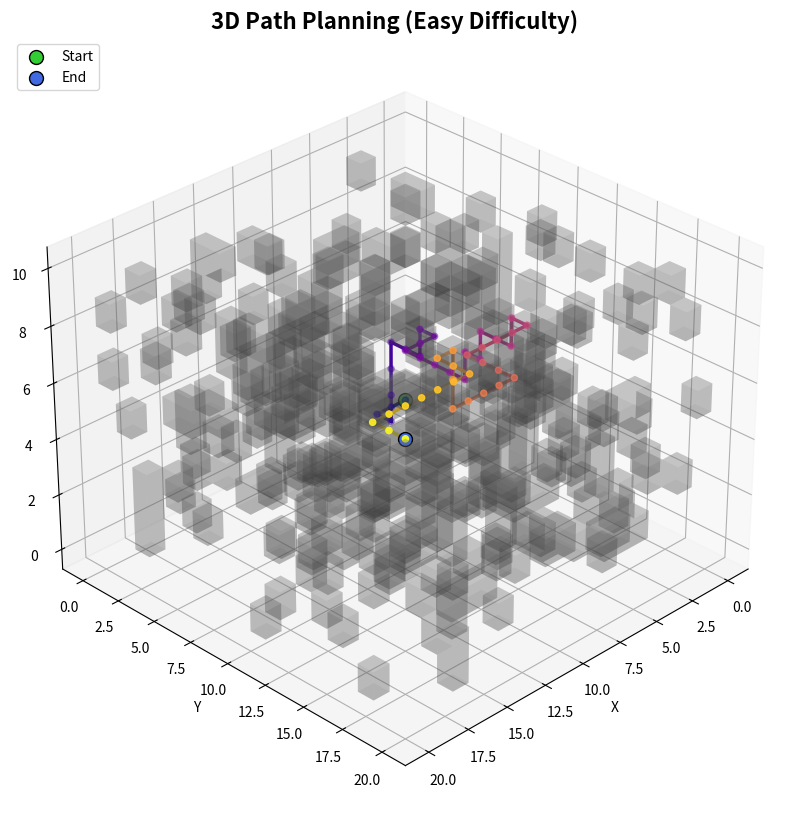
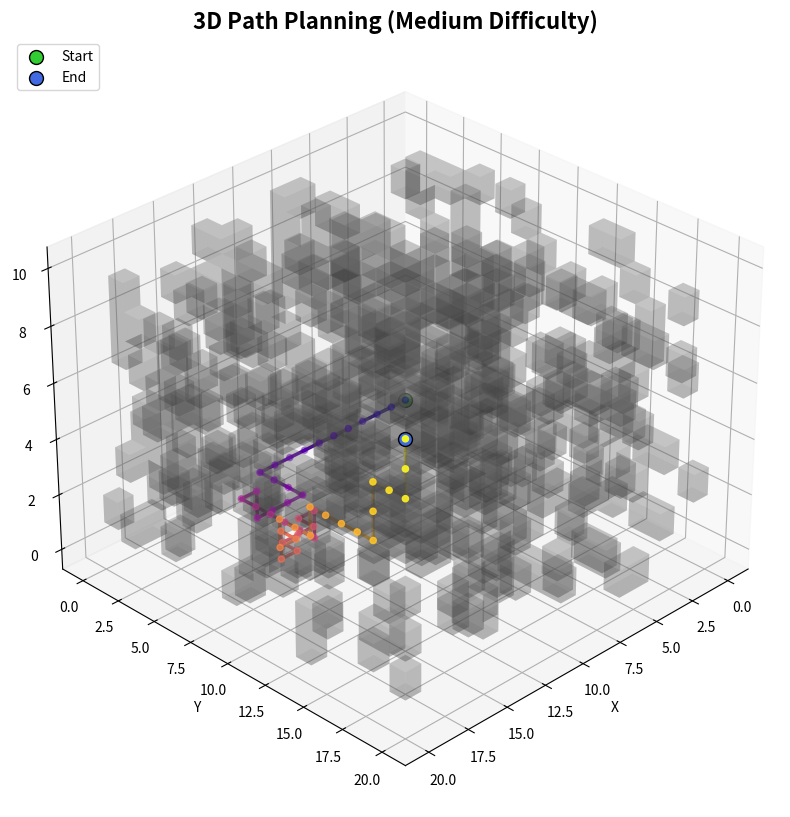
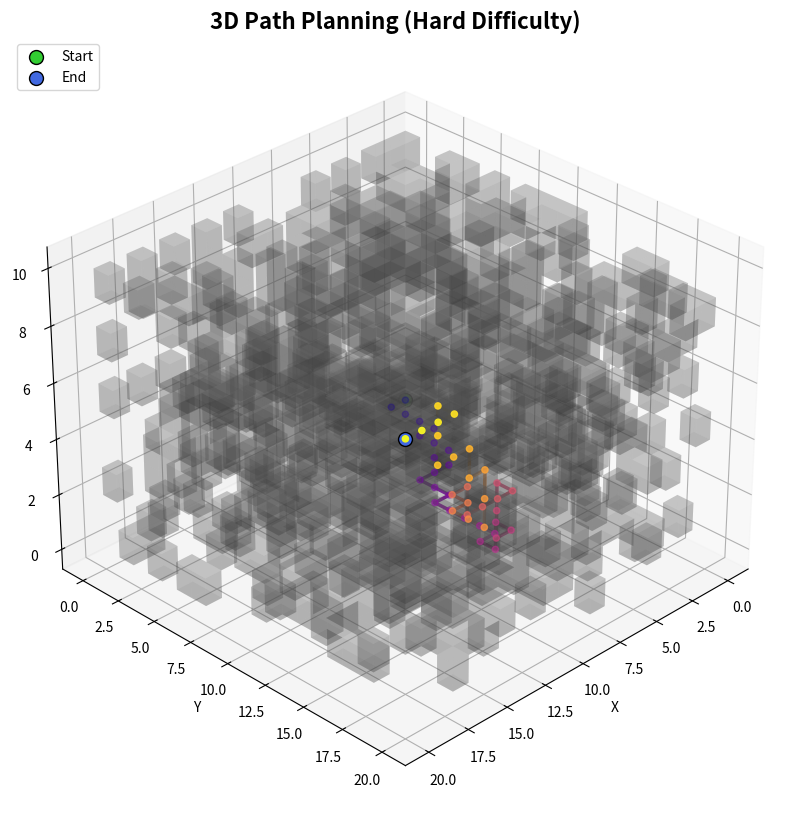

These figures' Python source, in order:
import numpy as np
import matplotlib.pyplot as plt
from mpl_toolkits.mplot3d import Axes3D
import heapq
import random

class Node:
    def __init__(self, x, y, z, g=0, h=0):
        self.x = x
        self.y = y
        self.z = z
        self.g = g  # Path cost from start to current node
        self.h = h  # Heuristic cost to goal
        self.f = g + h
        self.parent = None

    def __lt__(self, other):
        return self.f < other.f

def heuristic(a, b):
    """Manhattan distance heuristic in 3D."""
    return abs(a.x - b.x) + abs(a.y - b.y) + abs(a.z - b.z)

def get_neighbors(node, grid):
    """Fetch valid neighbors that only allow moves along one axis at a time in 3D."""
    directions = [(-1, 0, 0), (1, 0, 0), (0, -1, 0), (0, 1, 0), (0, 0, -1), (0, 0, 1)]
    neighbors = []
    for dx, dy, dz in directions:
        nx, ny, nz = node.x + dx, node.y + dy, node.z + dz
        if 0 <= nx < grid.shape[0] and 0 <= ny < grid.shape[1] and 0 <= nz < grid.shape[2] and grid[nx, ny, nz] == 0:
            neighbors.append((nx, ny, nz))
    return neighbors

def a_star_search(grid, start, end):
    """A* pathfinding adapted for 3D."""
    open_set = []
    start_node = Node(*start, g=0, h=heuristic(Node(*start), Node(*end)))
    end_node = Node(*end)
    heapq.heappush(open_set, (start_node.f, start_node))
    came_from = {}
    g_score = {start: 0}

    while open_set:
        _, current = heapq.heappop(open_set)

        if (current.x, current.y, current.z) == (end_node.x, end_node.y, end_node.z):
            path = []
            while current:
                path.append((current.x, current.y, current.z))
                current = came_from.get((current.x, current.y, current.z))
            return path[::-1]

        for neighbor in get_neighbors(current, grid):
            tentative_g_score = g_score[(current.x, current.y, current.z)] + 1
            if neighbor not in g_score or tentative_g_score < g_score[neighbor]:
                came_from[neighbor] = current
                g_score[neighbor] = tentative_g_score
                f_score = tentative_g_score + heuristic(Node(*neighbor), end_node)
                heapq.heappush(open_set, (f_score, Node(*neighbor, tentative_g_score, heuristic(Node(*neighbor), end_node))))

    return None  # No path found

def create_random_map(size=20, depth=10, obstacle_ratio=0.3, start=(0, 0, 0), end=(19, 19, 9)):
    """Generate a random 3D grid with obstacles."""
    grid = np.zeros((size, size, depth))
    num_obstacles = int(size * size * depth * obstacle_ratio)

    obstacles = set()
    while len(obstacles) < num_obstacles:
        x, y, z = random.randint(0, size - 1), random.randint(0, size - 1), random.randint(0, depth - 1)
        if (x, y, z) != start and (x, y, z) != end:
            obstacles.add((x, y, z))

    for (x, y, z) in obstacles:
        grid[x, y, z] = 1
    return grid

def visualize_path_3d(grid, path, start, end, title="3D Path Planning"):
    fig = plt.figure(figsize=(14, 10))
    ax = fig.add_subplot(111, projection='3d')

    # Set camera angle for better visualization
    ax.view_init(elev=30, azim=45)

    # Plot obstacles with light transparency to avoid clutter
    ax.voxels(grid == 1, facecolors='grey', edgecolor='none', alpha=0.2)

    # Highlight start and end points
    ax.scatter(*start, color='limegreen', s=100, label="Start", marker='o', edgecolor='black')
    ax.scatter(*end, color='royalblue', s=100, label="End", marker='o', edgecolor='black')

    # Plot path with gradient effect
    if path:
        x_coords, y_coords, z_coords = zip(*path)
        for i in range(len(x_coords) - 1):
            ax.plot([x_coords[i], x_coords[i + 1]],
                    [y_coords[i], y_coords[i + 1]],
                    [z_coords[i], z_coords[i + 1]],
                    color=plt.cm.plasma(i / len(x_coords)), linewidth=2.5)
        ax.scatter(x_coords, y_coords, z_coords, c=np.linspace(0, 1, len(path)), cmap="plasma", s=20, depthshade=True)

    ax.set_title(title, fontsize=16, fontweight='bold')
    ax.set_xlabel("X")
    ax.set_ylabel("Y")
    ax.set_zlabel("Z")
    ax.legend(loc='upper left')
    plt.show()

# Parameters for each difficulty level
difficulty_levels = {"Easy": 0.1, "Medium": 0.15, "Hard": 0.2}
start, end = (0, 0, 0), (19, 19, 9)

# Generate maps and visualize paths for each difficulty level
for level, ratio in difficulty_levels.items():
    print(f"\nTesting {level} difficulty level with obstacle ratio {ratio}")
    grid = create_random_map(size=20, depth=10, obstacle_ratio=ratio, start=start, end=end)
    path = a_star_search(grid, start, end)

    if path:
        print(f"Path found for {level} difficulty with {len(path)} steps.")
        visualize_path_3d(grid, path, start, end, title=f"3D Path Planning ({level} Difficulty)")
    else:
        print(f"No path found for {level} difficulty level.")
